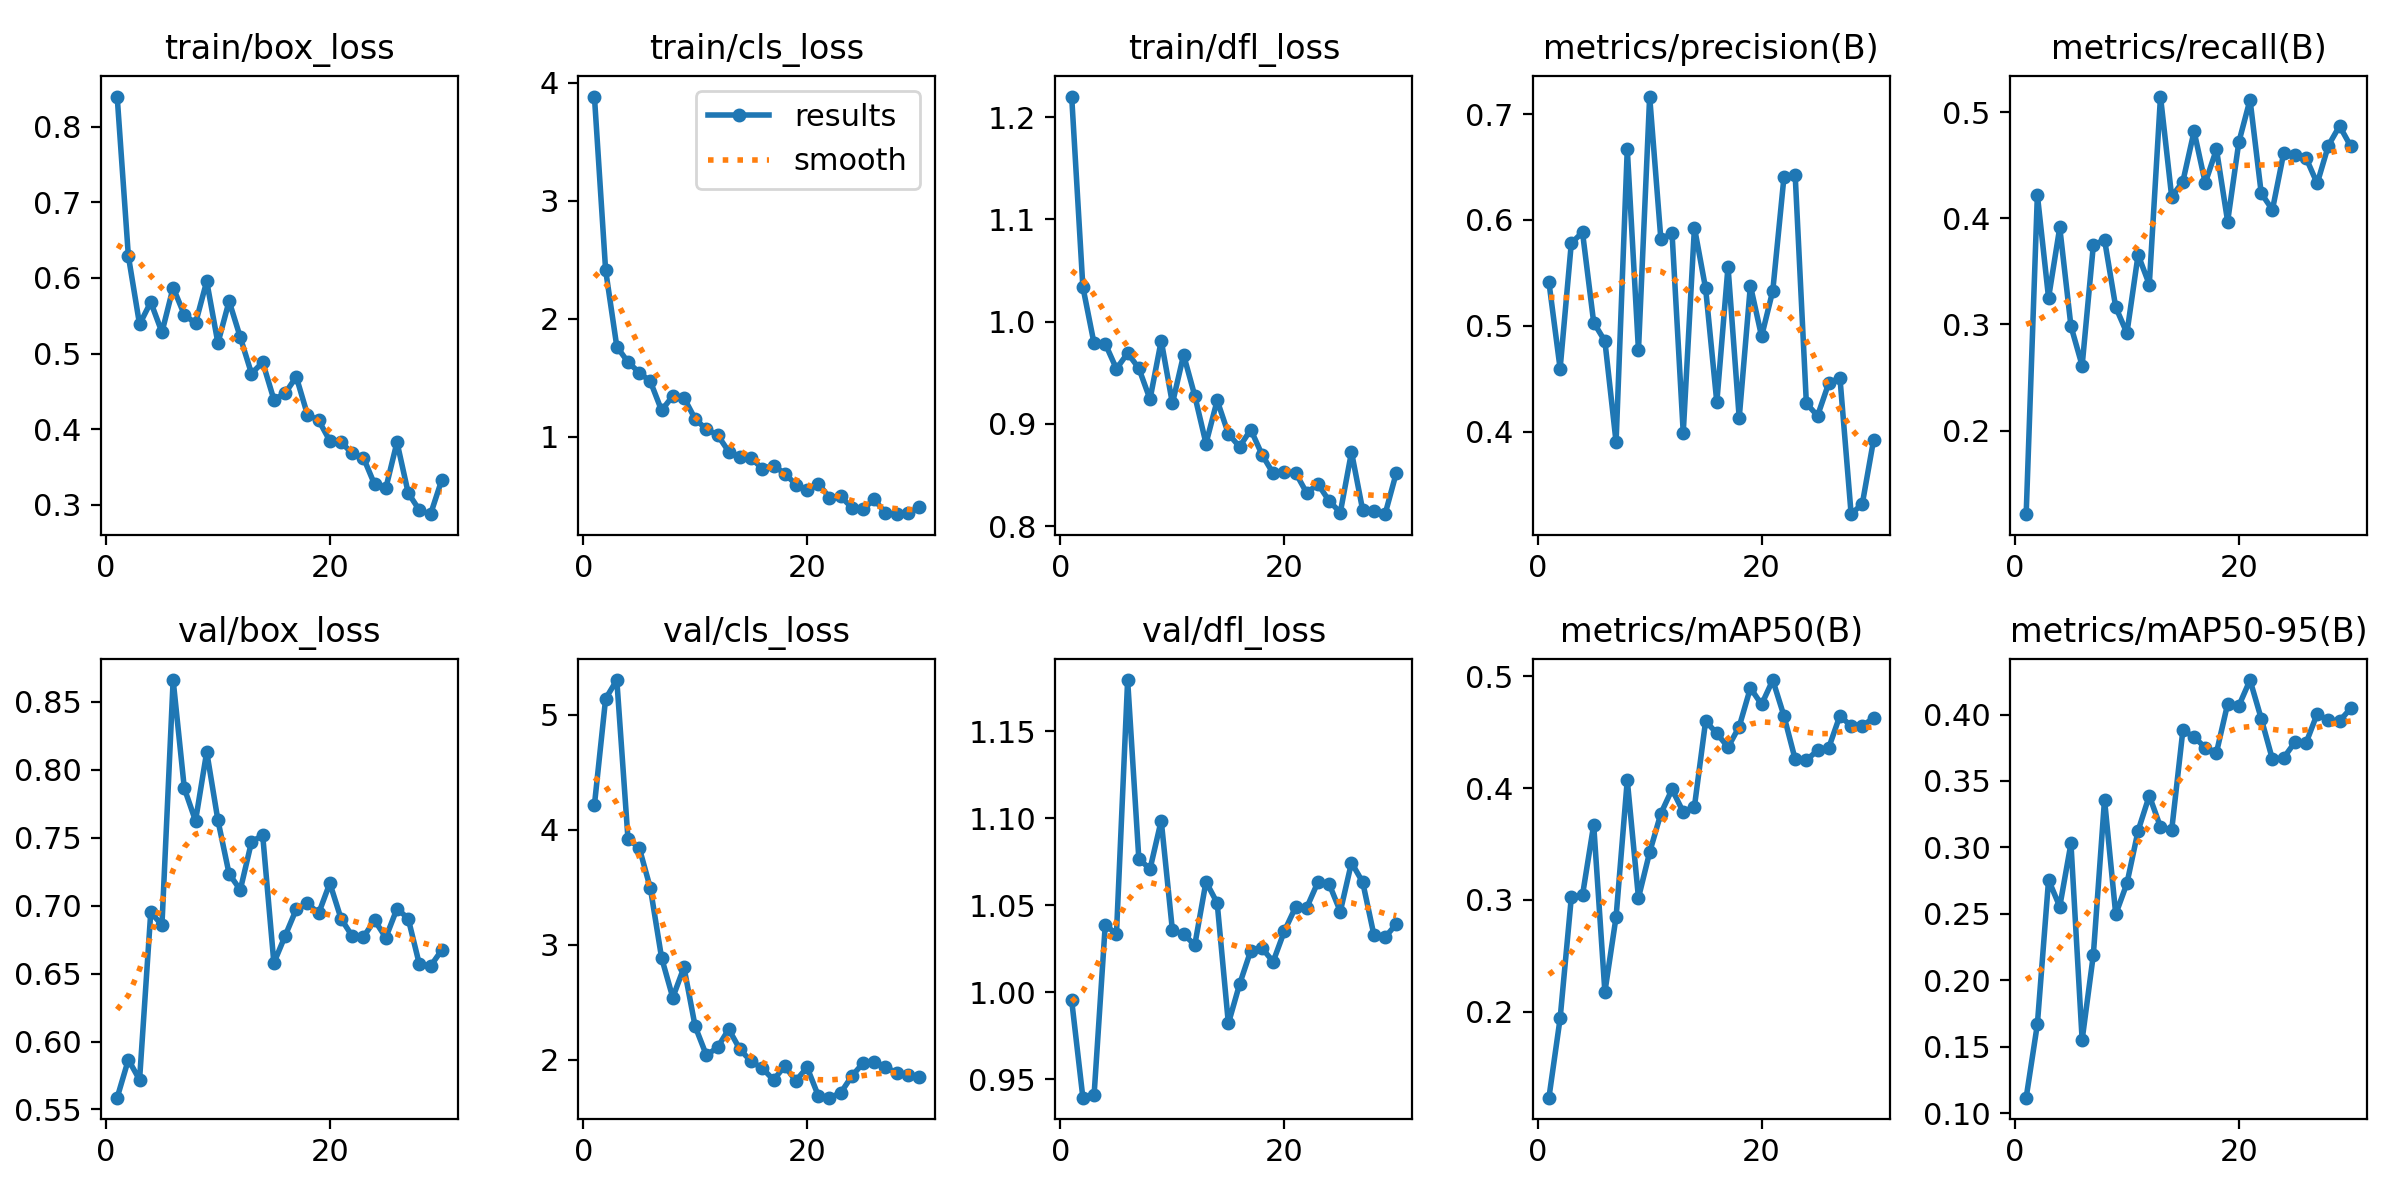

The table this chart was drawn from, first rows:
epoch, train/box_loss, train/cls_loss, train/dfl_loss, metrics/precision(B), metrics/recall(B), metrics/mAP50(B), metrics/mAP50-95(B), val/box_loss, val/cls_loss, val/dfl_loss, lr/pg0, lr/pg1, lr/pg2
1, 0.84, 3.882, 1.22, 0.5412, 0.1212, 0.123, 0.1115, 0.5587, 4.213, 0.9954, 7.228e-05, 7.228e-05, 7.228e-05
2, 0.629, 2.412, 1.034, 0.4595, 0.422, 0.1939, 0.1668, 0.5867, 5.137, 0.9395, 0.0001452, 0.0001452, 0.0001452
3, 0.5385, 1.763, 0.9786, 0.578, 0.325, 0.3022, 0.2755, 0.5718, 5.3, 0.9408, 0.0002129, 0.0002129, 0.0002129
4, 0.5681, 1.632, 0.9783, 0.5884, 0.3913, 0.3042, 0.2554, 0.6952, 3.917, 1.039, 0.0002756, 0.0002756, 0.0002756
5, 0.5281, 1.544, 0.9538, 0.503, 0.2984, 0.3672, 0.3029, 0.6858, 3.843, 1.034, 0.000333, 0.000333, 0.000333
6, 0.5872, 1.468, 0.9692, 0.4855, 0.2611, 0.2176, 0.155, 0.8661, 3.49, 1.179, 0.0003854, 0.0003854, 0.0003854
7, 0.5512, 1.223, 0.9543, 0.39, 0.3744, 0.2848, 0.219, 0.7864, 2.886, 1.077, 0.0004326, 0.0004326, 0.0004326
8, 0.54, 1.345, 0.924, 0.6672, 0.3798, 0.4073, 0.3359, 0.7625, 2.54, 1.071, 0.0004277, 0.0004277, 0.0004277
9, 0.5956, 1.329, 0.9814, 0.4767, 0.3163, 0.3019, 0.2497, 0.8133, 2.803, 1.099, 0.0004277, 0.0004277, 0.0004277
10, 0.5137, 1.15, 0.9199, 0.7166, 0.2918, 0.3427, 0.2728, 0.7629, 2.29, 1.036, 0.0004094, 0.0004094, 0.0004094
11, 0.5693, 1.063, 0.9675, 0.5819, 0.3656, 0.3773, 0.3125, 0.7235, 2.039, 1.034, 0.000391, 0.000391, 0.000391
12, 0.5215, 1.015, 0.9274, 0.5873, 0.3376, 0.399, 0.3389, 0.7117, 2.106, 1.027, 0.0003727, 0.0003727, 0.0003727
13, 0.4734, 0.874, 0.8808, 0.3987, 0.5146, 0.3787, 0.3153, 0.747, 2.265, 1.064, 0.0003544, 0.0003544, 0.0003544
14, 0.4884, 0.8263, 0.9229, 0.5928, 0.4202, 0.3836, 0.3129, 0.7519, 2.09, 1.051, 0.000336, 0.000336, 0.000336
15, 0.4391, 0.8173, 0.8903, 0.5352, 0.4346, 0.4601, 0.3881, 0.6578, 1.986, 0.9822, 0.0003177, 0.0003177, 0.0003177
16, 0.4473, 0.7302, 0.8775, 0.4276, 0.4819, 0.4491, 0.3831, 0.6777, 1.926, 1.005, 0.0002994, 0.0002994, 0.0002994
17, 0.4692, 0.7553, 0.8944, 0.5558, 0.4332, 0.4367, 0.375, 0.6974, 1.824, 1.024, 0.000281, 0.000281, 0.000281
18, 0.419, 0.6878, 0.87, 0.4129, 0.4649, 0.4551, 0.3713, 0.7018, 1.944, 1.026, 0.0002627, 0.0002627, 0.0002627
19, 0.4116, 0.595, 0.8516, 0.538, 0.3969, 0.4897, 0.4081, 0.6943, 1.817, 1.018, 0.0002444, 0.0002444, 0.0002444
20, 0.3844, 0.5467, 0.8531, 0.4899, 0.4717, 0.475, 0.4066, 0.7166, 1.934, 1.035, 0.0002261, 0.0002261, 0.0002261
21, 0.3826, 0.6033, 0.8522, 0.5331, 0.5116, 0.4968, 0.4259, 0.6905, 1.687, 1.049, 0.0002077, 0.0002077, 0.0002077
22, 0.3679, 0.4843, 0.8324, 0.6407, 0.4236, 0.4646, 0.3969, 0.6776, 1.67, 1.049, 0.0001894, 0.0001894, 0.0001894
23, 0.3622, 0.4958, 0.8411, 0.6425, 0.4079, 0.4259, 0.3663, 0.677, 1.711, 1.063, 0.0001711, 0.0001711, 0.0001711
24, 0.3267, 0.3977, 0.8246, 0.4267, 0.461, 0.4251, 0.3673, 0.6893, 1.858, 1.062, 0.0001527, 0.0001527, 0.0001527
25, 0.3217, 0.3849, 0.8132, 0.4148, 0.46, 0.4339, 0.379, 0.6765, 1.97, 1.046, 0.0001344, 0.0001344, 0.0001344
26, 0.3827, 0.4702, 0.8724, 0.4458, 0.4569, 0.4362, 0.3784, 0.6978, 1.981, 1.075, 0.0001161, 0.0001161, 0.0001161
27, 0.3156, 0.3531, 0.8156, 0.4508, 0.4327, 0.465, 0.4006, 0.6906, 1.938, 1.063, 9.7745e-05, 9.7745e-05, 9.7745e-05
28, 0.2927, 0.3436, 0.8146, 0.3219, 0.4685, 0.4555, 0.3955, 0.6568, 1.884, 1.033, 7.9415e-05, 7.9415e-05, 7.9415e-05
29, 0.2874, 0.3529, 0.8116, 0.3317, 0.4869, 0.4556, 0.3952, 0.6556, 1.868, 1.032, 6.1084e-05, 6.1084e-05, 6.1084e-05
30, 0.3328, 0.4025, 0.8519, 0.3916, 0.4677, 0.463, 0.4046, 0.6673, 1.846, 1.039, 4.2754e-05, 4.2754e-05, 4.2754e-05
